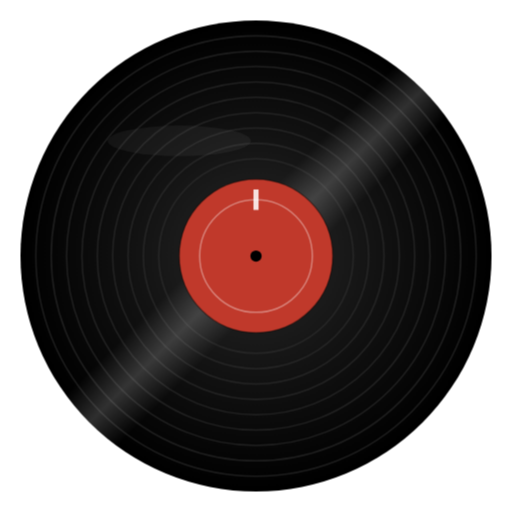
t = 0.00 s
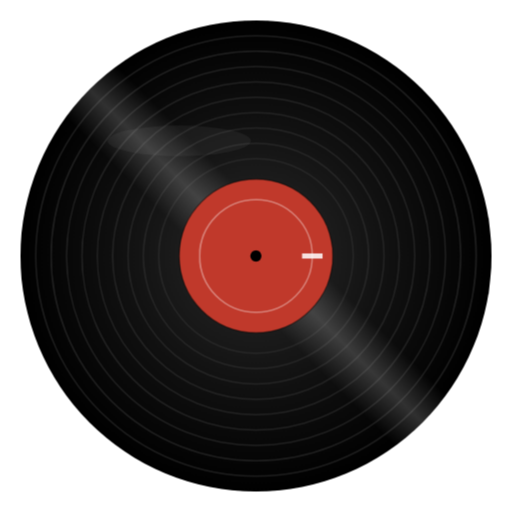
t = 0.75 s
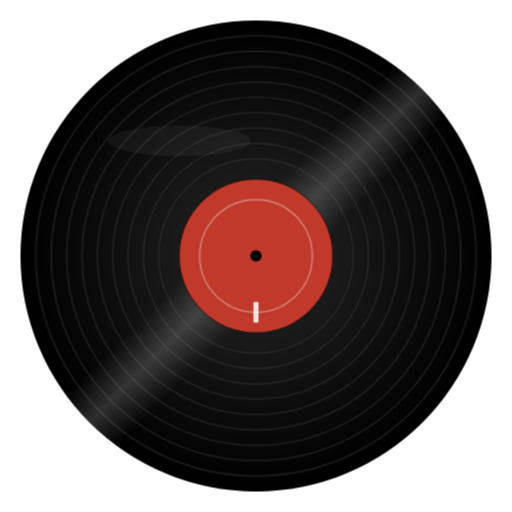
t = 1.50 s
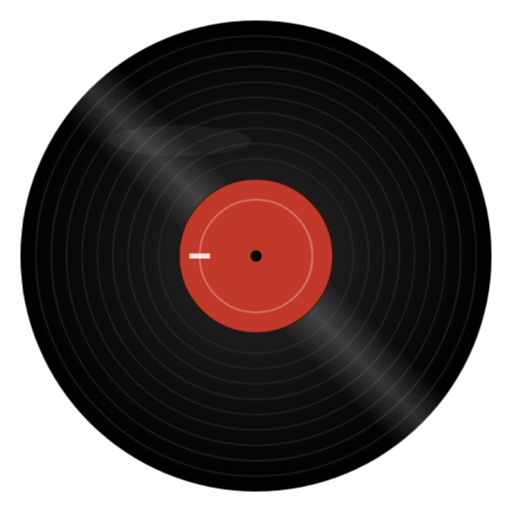
t = 2.25 s

The animated SVG that drew these frames (rendered in a browser with its animation timeline set to each time). Animation: 1 CSS @keyframes rule; one cycle of 3.00 s, repeats indefinitely.

<svg xmlns="http://www.w3.org/2000/svg" viewBox="0 0 200 200" width="200" height="200" role="img" aria-label="Spinning vinyl record">
  <defs>
    <radialGradient id="vinylShade" cx="50%" cy="50%" r="50%">
      <stop offset="0%" stop-color="#2a2a2a"/>
      <stop offset="55%" stop-color="#111111"/>
      <stop offset="100%" stop-color="#000000"/>
    </radialGradient>
    <linearGradient id="sheen" x1="0%" y1="0%" x2="100%" y2="100%">
      <stop offset="0%"  stop-color="#ffffff" stop-opacity="0"/>
      <stop offset="45%" stop-color="#ffffff" stop-opacity="0"/>
      <stop offset="50%" stop-color="#ffffff" stop-opacity="0.18"/>
      <stop offset="55%" stop-color="#ffffff" stop-opacity="0"/>
      <stop offset="100%" stop-color="#ffffff" stop-opacity="0"/>
    </linearGradient>
    <clipPath id="discClip">
      <circle cx="100" cy="100" r="92"/>
    </clipPath>
  </defs>

  <g style="transform-origin: 100px 100px; transform-box: fill-box;">
    <circle cx="100" cy="100" r="92" fill="url(#vinylShade)"/>
    <g fill="none" stroke="#333" stroke-width="0.6" opacity="0.55">
      <circle cx="100" cy="100" r="86"/>
      <circle cx="100" cy="100" r="80"/>
      <circle cx="100" cy="100" r="74"/>
      <circle cx="100" cy="100" r="68"/>
      <circle cx="100" cy="100" r="62"/>
      <circle cx="100" cy="100" r="56"/>
      <circle cx="100" cy="100" r="50"/>
      <circle cx="100" cy="100" r="44"/>
      <circle cx="100" cy="100" r="38"/>
    </g>
    <g clip-path="url(#discClip)">
      <rect x="0" y="0" width="200" height="200" fill="url(#sheen)"/>
    </g>
    <circle cx="100" cy="100" r="30" fill="#c0392b"/>
    <circle cx="100" cy="100" r="30" fill="none" stroke="#000" stroke-width="0.6" opacity="0.4"/>
    <circle cx="100" cy="100" r="22" fill="none" stroke="#ffffff" stroke-width="0.6" opacity="0.35"/>
    <rect x="99" y="74" width="2" height="8" fill="#ffffff" opacity="0.85"/>
    <circle cx="100" cy="100" r="2.2" fill="#000"/>
  </g>

  <ellipse cx="70" cy="55" rx="28" ry="6" fill="#ffffff" opacity="0.05"/>

  <style>
    svg > g {
      animation: spin 3s linear infinite;
      transform-origin: 100px 100px;
    }
    @keyframes spin {
      from { transform: rotate(0deg); }
      to   { transform: rotate(360deg); }
    }
    @media (prefers-reduced-motion: reduce) {
      svg > g { animation: none; }
    }
  </style>
</svg>
